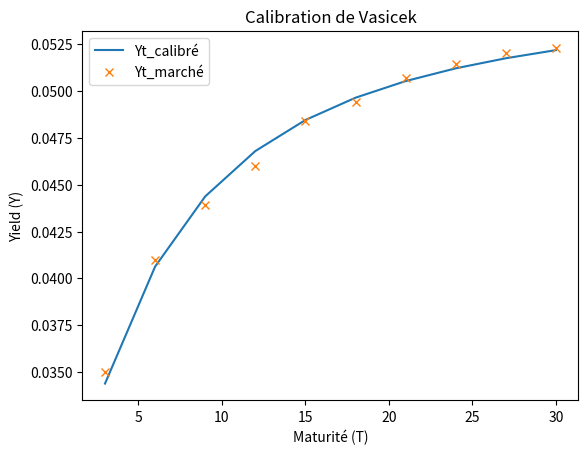

This figure's Python source:
import matplotlib.pyplot as plt
import numpy as np
from math import *
from numpy import linalg as LA
import cmath

t = 0
r0 = 0.023

eta = 1
sigma = 1
gamma = 1
sigma_carre = sigma ** 2
beta = [eta, sigma_carre, gamma]

epsilon = 10 ** (-9)
lambda_1 = 0.01

d = [1, 1, 1]
J = np.array([np.zeros(3) for i in range(10)])

Yt_final = np.zeros(10)
Res = np.zeros(10)
T = np.linspace(3, 30, 10)

Y_market = [0.035, 0.041, 0.0439, 0.046, 0.0484, 0.0494, 0.0507, 0.0514, 0.052, 0.0523]


def fonction_B(t, T, Gamma):
    return (1 - exp(-Gamma * (T - t))) / Gamma


def fonction_A(t, T, Eta, Sigma, Gamma):
    return (fonction_B(t, T, Gamma) - (T - t)) * (Eta * Gamma - 0.5 * Sigma ** 2) / (Gamma ** 2) - (Sigma ** 2) * (
        fonction_B(t, T, Gamma)) ** 2 / (4 * Gamma)


while LA.norm(d) > epsilon: #Levenberg-Marquart
    for i in range(10):
        B = fonction_B(t, T[i], beta[2])
        A = fonction_A(t, T[i], beta[0], cmath.sqrt(beta[1]), beta[2])
        DB = ((T[i] - t) * exp(-(T[i] - t) * beta[2]) - B) / beta[2]
        DA = (beta[0] * (DB * beta[2] - B) + (T[i] - t) * beta[0] - beta[1] / 2 * (DB - 2 * B / beta[2]) - (T[i] - t) *
              beta[1] / beta[2] - beta[1] * B / 4 * (2 * beta[2] * DB - B)) / beta[2] ** 2

        J[i][0] = (B - (T[i] - t)) / (T[i] - t) / beta[0]
        J[i][1] = -((B - (T[i] - t)) / (2 * beta[2]) + (B ** 2) / 4) / ((T[i] - t) * beta[2])
        J[i][2] = (DA - r0 * DB) / (T[i] - t)
        Yt = -(A - r0 * B) / (T[i] - t)
        Res[i] = Y_market[i] - Yt

    d = np.dot(-LA.inv(np.dot(J.transpose(), J) + lambda_1 * np.identity(3)), np.dot(J.transpose(), Res))
    beta = beta + d.transpose()
    eta = eta + d[0]
    sigma_carre = sigma_carre + d[1]
    gamma = gamma + d[2]

for i in range(10):
    B = fonction_B(t, T[i], beta[2])
    A = fonction_A(t, T[i], beta[0], sqrt(beta[1]), beta[2])
    Yt_final[i] = -(A - r0 * B) / (T[i] - t)

plt.plot(T, Yt_final, label='Yt_calibré')
plt.plot(T, Y_market, 'x', label='Yt_marché')
plt.legend()
plt.xlabel('Maturité (T)')
plt.ylabel('Yield (Y)')
plt.title('Calibration de Vasicek')
plt.show()

print('Eta = ', eta)
print('Sigma² = ', sigma_carre)
print('Gamma = ', gamma)
